Run: headless pygame with SDL's dummy video driver; simulated clock (each Clock.tick advances the game by its frame time, no real sleeping); random seed 0; keys injected as events and as key.get_pressed() state; no mouse input.
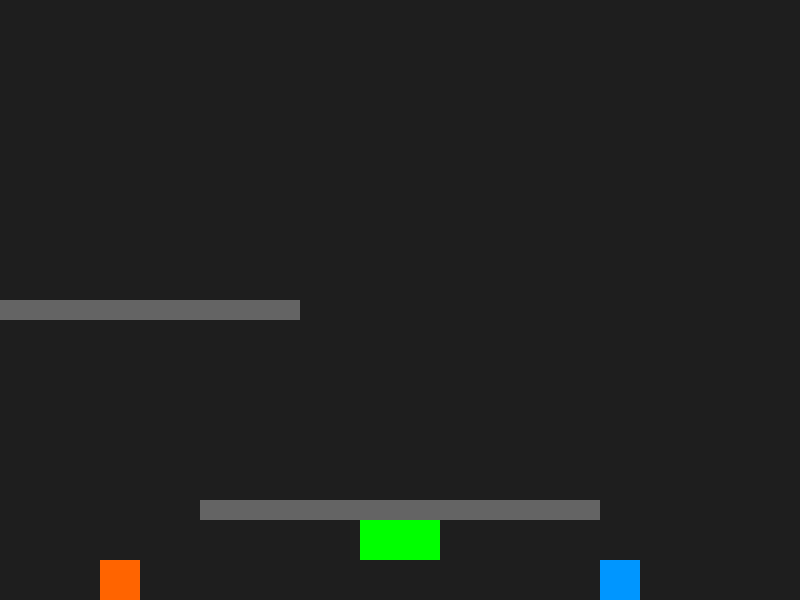
Frame 1 of 4 · flips 1–60 · no input
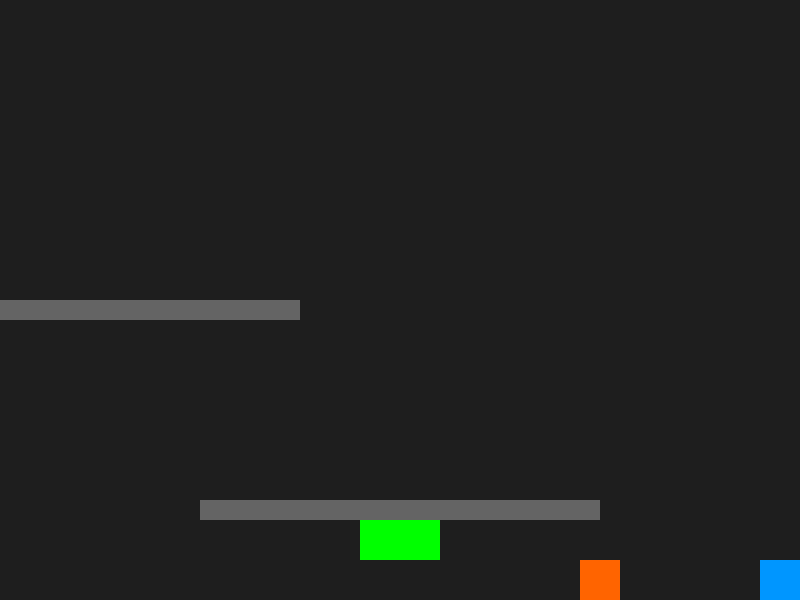
Frame 2 of 4 · flips 61–180 · tapped SPACE, RETURN · held RIGHT (→), D
Frame 3 of 4 · flips 181–300 · held DOWN (↓), S · screen unchanged from frame 2, image omitted
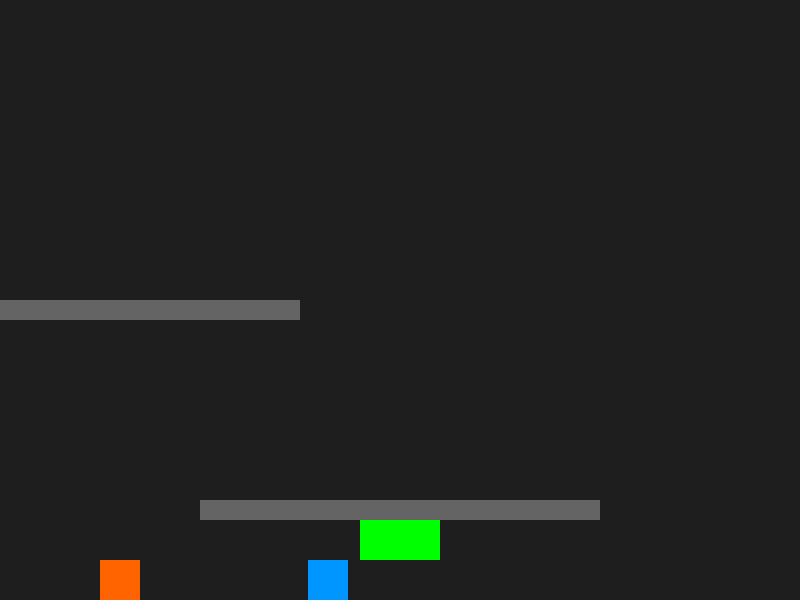
Frame 4 of 4 · flips 301–420 · held LEFT (←), A, UP (↑), W

The pygame program that drew these frames:

import pygame
import sys

pygame.init()

# Window settings
WIDTH, HEIGHT = 800, 600
screen = pygame.display.set_mode((WIDTH, HEIGHT))
pygame.display.set_caption("JHON")
clock = pygame.time.Clock()

# --- PHYSICS ---
# class Physics:
#     def __init__(self, gravity=1):
#         self.gravity = gravity

#     def apply_gravity(self, entity):
#         x, y, width, height = entity.get_render_data()
#         entity.set_height(height + self.gravity)
    
#     def get_gravity(self):
#         return self.gravity



# ----- BLOCK CLASS -----
class Block:
    def __init__(self, x, y, width, height, color):
        self.rect = pygame.Rect(x, y, width, height)
        self.color = color

    def draw(self, surface):
        pygame.draw.rect(surface, self.color, self.rect)

    def collide(self, player):
        # Horizontal collision
        if player.rect.colliderect(self.rect):
            if player.rect.right > self.rect.left and player.rect.left < self.rect.left:
                player.rect.right = self.rect.left
            elif player.rect.left < self.rect.right and player.rect.right > self.rect.right:
                player.rect.left = self.rect.right

        # Vertical collision
        if player.rect.colliderect(self.rect):
            if player.velocity_y > 0 and player.rect.bottom >= self.rect.top:
                player.rect.bottom = self.rect.top
                player.velocity_y = 0
                player.on_ground = True
            elif player.velocity_y < 0 and player.rect.top <= self.rect.bottom:
                player.rect.top = self.rect.bottom
                player.velocity_y = 0

class Player:
    def __init__(self, x, y, color, controls):
        self.rect = pygame.Rect(x, y, 40, 40)
        self.color = color
        self.controls = controls
        self.speed = 4

        self.velocity_y = 0
        self.on_ground = False
        self.gravity = 1


    def move(self, keys):
        if keys[self.controls["left"]]:
            self.rect.x -= self.speed
        if keys[self.controls["right"]]:
            self.rect.x += self.speed


    def draw(self, surface):
        pygame.draw.rect(surface, self.color, self.rect)

    def dont_go_outside(self):
        if self.rect.left < 0:
            self.rect.left = 0
        if self.rect.right > WIDTH:
            self.rect.right = WIDTH

        if self.rect.bottom >= HEIGHT:
            self.rect.bottom = HEIGHT
            self.velocity_y = 0
            self.on_ground = True

    def jump(self):
        if self.on_ground:
            self.velocity_y = -25
            self.on_ground = False

    def apply_gravity(self):
        self.velocity_y += self.gravity
        self.rect.y += self.velocity_y

    
    



def collide_all_blocks(player, blocks):
    for block in blocks:
        block.collide(player)

# ----- CREATE BLOCKS -----aaaaa
block1 = Block(200, 500, 400, 20, (100, 100, 100))
block2 = Block(0, 300, 300, 20, (100, 100, 100))
blocks = [block1, block2]

# ----- CREATE PLAYERS -----
fire = Player(
    100, 400,
    (255, 100, 0),
    {"left": pygame.K_LEFT, "right": pygame.K_RIGHT, "up": pygame.K_UP, "down": pygame.K_DOWN}
)

water = Player(
    600, 400,
    (0, 150, 255),
    {"left": pygame.K_a, "right": pygame.K_d, "up": pygame.K_w, "down": pygame.K_s}
)

# Merge zone
merge_zone = pygame.Rect(360, 520, 80, 40)

# ----- GAME LOOP -----
running = True
while running:
    clock.tick(60)
    for event in pygame.event.get():
        if event.type == pygame.QUIT:
            running = False
        
        if event.type == pygame.KEYDOWN:
            if event.key == fire.controls["up"]:
                fire.jump()
            if event.key == water.controls["up"]:
                water.jump()
        

    keys = pygame.key.get_pressed()

    # Move players
    fire.move(keys)
    water.move(keys)

    fire.apply_gravity()
    water.apply_gravity()

    fire.dont_go_outside()
    water.dont_go_outside()

    # Collision with blocks
    collide_all_blocks(fire, blocks)
    collide_all_blocks(water, blocks)

    # Draw
    screen.fill((30, 30, 30))
    pygame.draw.rect(screen, (0, 255, 0), merge_zone)

    for block in blocks:
        block.draw(screen)

    fire.draw(screen)
    water.draw(screen)

    # Merge check
    if fire.rect.colliderect(merge_zone) and water.rect.colliderect(merge_zone):
        print("LEVEL COMPLETE!")
        running = False

    pygame.display.flip()

pygame.quit()
sys.exit()
